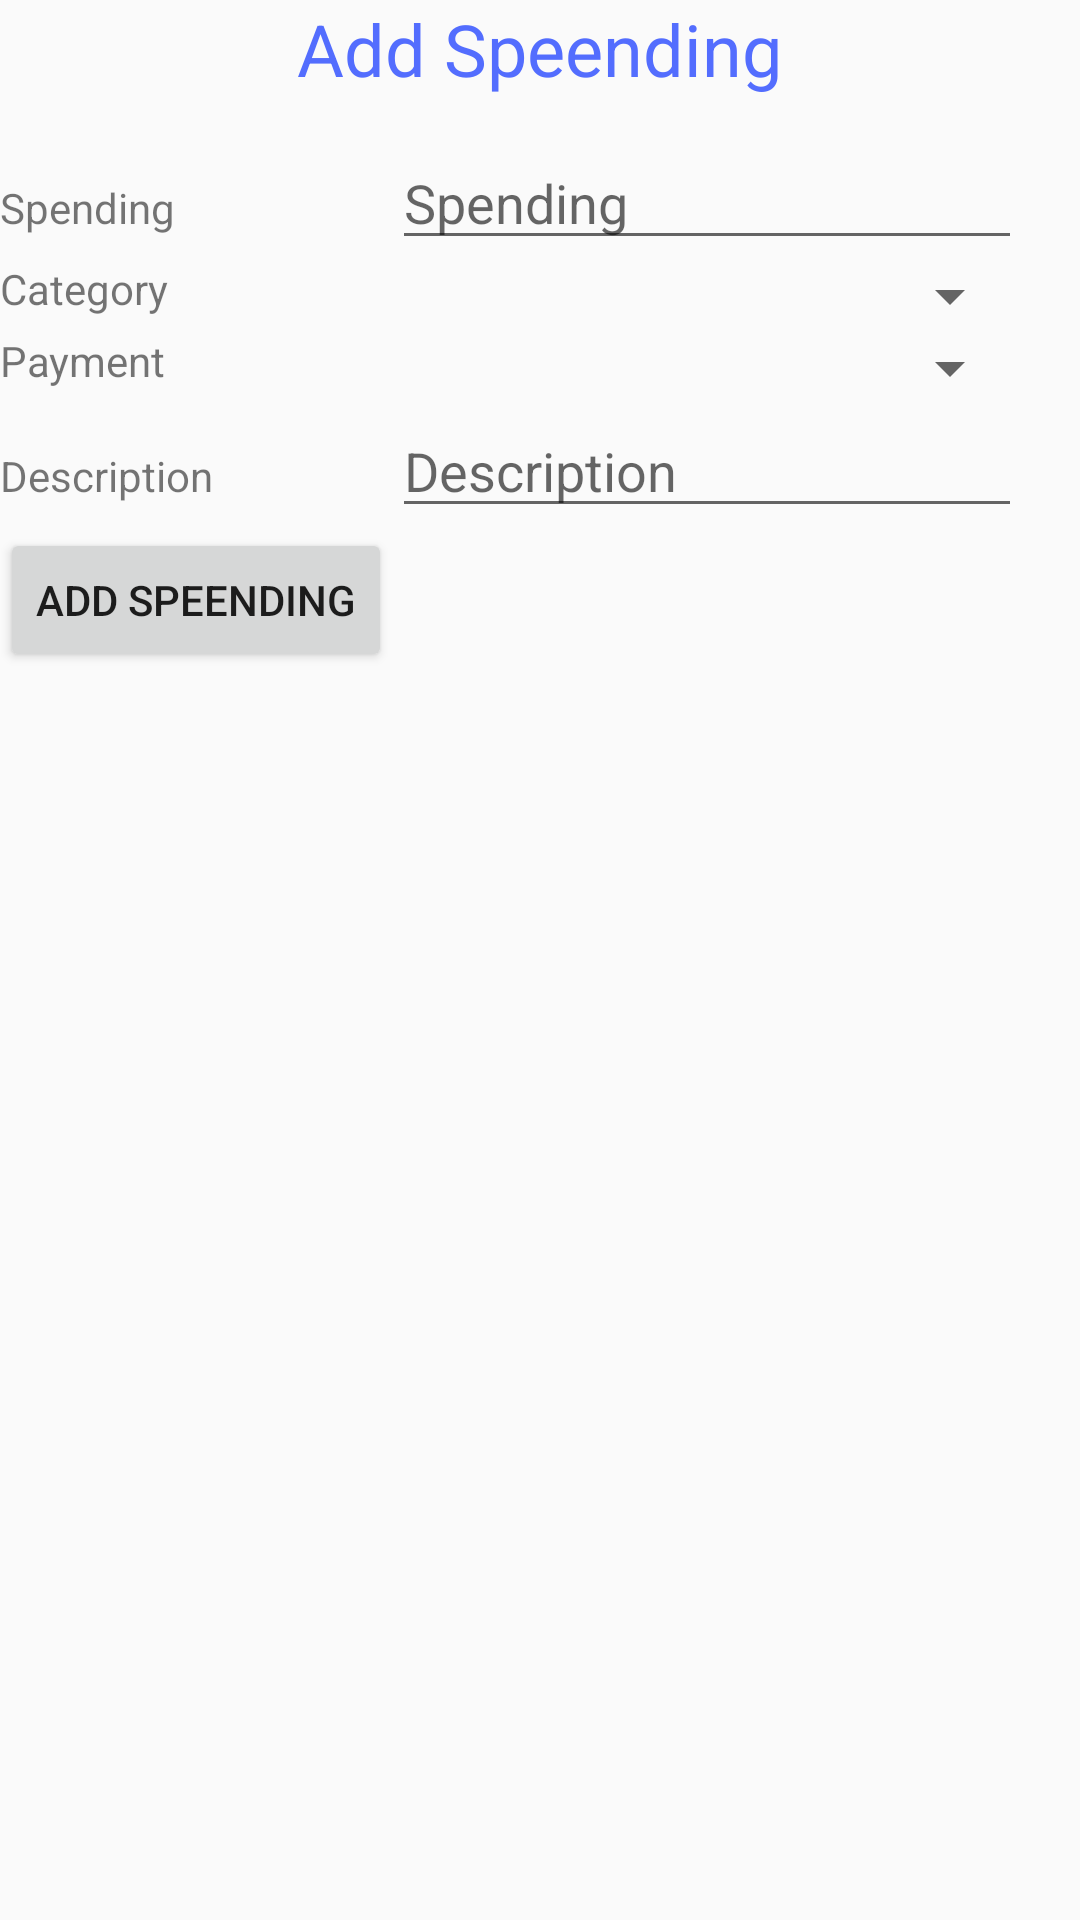

Android layout source for this screen:
<!-- AndroidManifest.xml: application theme AppTheme -->
<!-- res/layout/activity_alta_gasto.xml -->
<?xml version="1.0" encoding="utf-8"?>
<RelativeLayout xmlns:android="http://schemas.android.com/apk/res/android"
    xmlns:tools="http://schemas.android.com/tools"
    android:id="@+id/activity_alta_gasto"
    android:layout_width="match_parent"
    android:layout_height="match_parent"
    android:paddingBottom="@dimen/activity_vertical_margin"
    android:paddingTop="@dimen/activity_vertical_margin"
    tools:context="bobbio.martin.a00_agendagastos.AltaGasto">

    <TextView
        android:id="@+id/etiqueta_gasto1"
        android:layout_width="wrap_content"
        android:layout_height="wrap_content"
        android:text="@string/add_spending"
        android:textColor="@color/accent_color"
        android:textSize="24sp"
        tools:layout_editor_absoluteX="0dp"
        tools:layout_editor_absoluteY="0dp"
        android:layout_alignParentTop="true"
        android:layout_centerHorizontal="true" />


    <TableLayout
        android:layout_width="match_parent"
        android:layout_height="match_parent"
        android:layout_below="@+id/etiqueta_gasto1"
        android:layout_alignParentLeft="true"
        android:layout_alignParentStart="true"
        android:layout_marginTop="13dp">


        <TableRow
            android:layout_width="match_parent"
            android:layout_height="match_parent">

            <TextView
                android:id="@+id/etiqueta_gasto"
                android:layout_width="match_parent"
                android:layout_height="wrap_content"
                android:text="@string/label_spending" />

            <EditText
                android:id="@+id/gasto"
                android:layout_width="wrap_content"
                android:layout_height="wrap_content"
                android:ems="10"
                android:hint="@string/label_spending"
                android:inputType="number" />

        </TableRow>

        <TableRow
            android:layout_width="match_parent"
            android:layout_height="match_parent">

            <TextView
                android:id="@+id/etiqueta_categoria"
                android:layout_width="wrap_content"
                android:layout_height="wrap_content"
                android:text="@string/label_category" />

            <Spinner
                android:id="@+id/spinner_categoria"
                android:layout_width="match_parent"
                android:layout_height="wrap_content" />

        </TableRow>

        <TableRow
            android:layout_width="match_parent"
            android:layout_height="match_parent">

            <TextView
                android:id="@+id/etiqueta_tipoPago"
                android:layout_width="wrap_content"
                android:layout_height="wrap_content"
                android:text="@string/label_payment" />

            <Spinner
                android:id="@+id/spinner_pago"
                android:layout_width="match_parent"
                android:layout_height="wrap_content" />

        </TableRow>

        <TableRow
            android:layout_width="match_parent"
            android:layout_height="match_parent">

            <TextView
                android:id="@+id/etiqueta_descripcion"
                android:layout_width="wrap_content"
                android:layout_height="wrap_content"
                android:text="@string/label_description" />

            <EditText
                android:id="@+id/descripcion"
                android:layout_width="wrap_content"
                android:layout_height="wrap_content"
                android:ems="10"
                android:hint="@string/label_description"
                android:inputType="textPersonName" />

        </TableRow>

        <TableRow
            android:layout_width="match_parent"
            android:layout_height="match_parent">

            <Button
                android:id="@+id/boton_alta"
                android:layout_width="wrap_content"
                android:layout_height="wrap_content"
                android:text="@string/add_spending"
                android:onClick="alta"/>


        </TableRow>


    </TableLayout>
</RelativeLayout>
<!-- resources referenced by this layout -->
<resources>
  <color name="accent_color">#536dfe</color>
  <string name="add_spending">Add Speending</string>
  <string name="label_category">Category</string>
  <string name="label_description">Description</string>
  <string name="label_payment">Payment</string>
  <string name="label_spending">Spending</string>
  <style name="AppTheme" parent="Theme.AppCompat.Light.NoActionBar">
  
          <item name="colorPrimary">@color/color_primary</item>
          <item name="colorPrimaryDark">@color/color_primary_dark</item>
          <item name="colorAccent">@color/accent_color</item>
      </style>
  <color name="color_primary">#2196F3</color>
  <color name="color_primary_dark">#1976D2</color>
</resources>
